7-way image classification set "output_path_no_Plain" from GitHub (stephenpangga/Computer-Vision-final-assignment); label vocabulary: BD Vacutainer, EDTA K2 tube, Monovette, SGS tube, Vacuette, Vacutest, Venosafe.

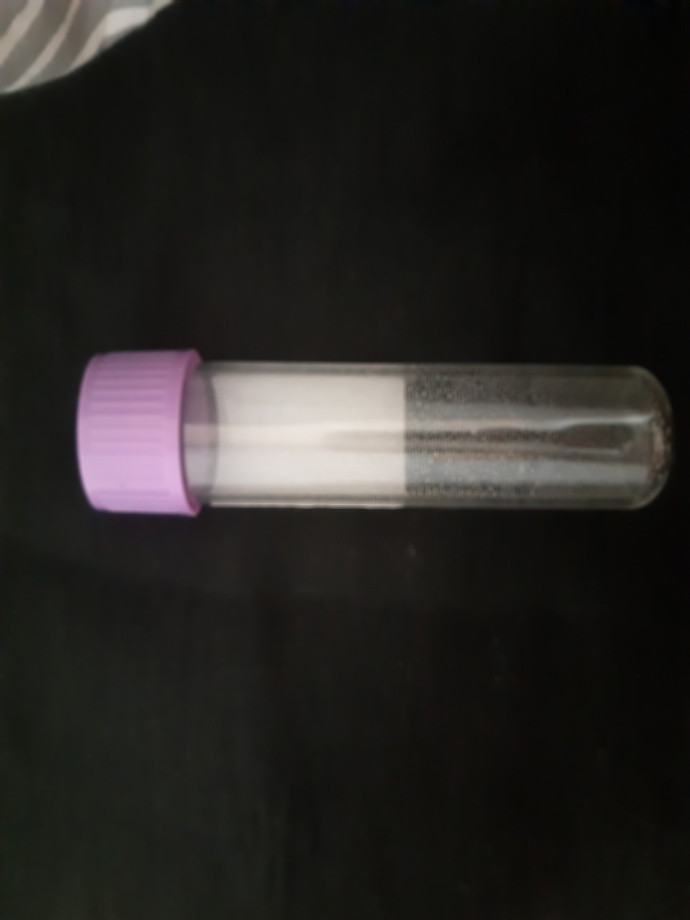
Label: EDTA K2 tube

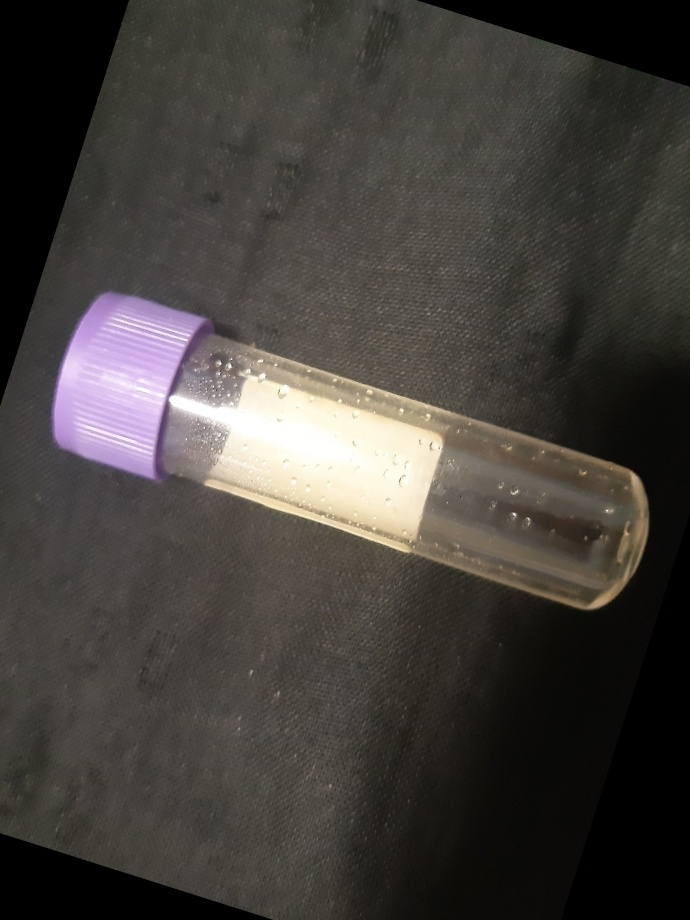
Label: Vacutest

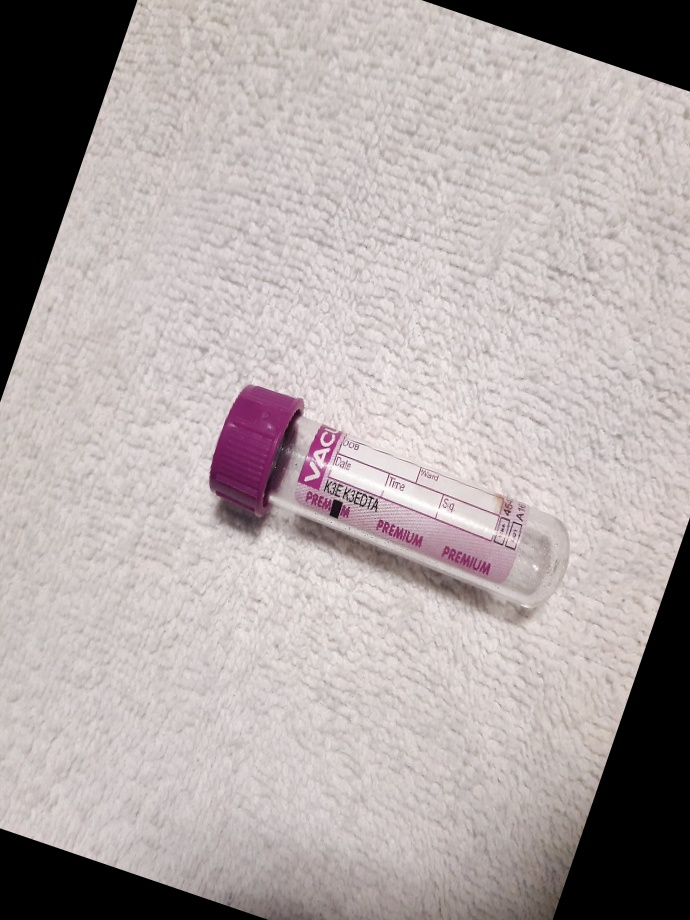
Label: Vacuette

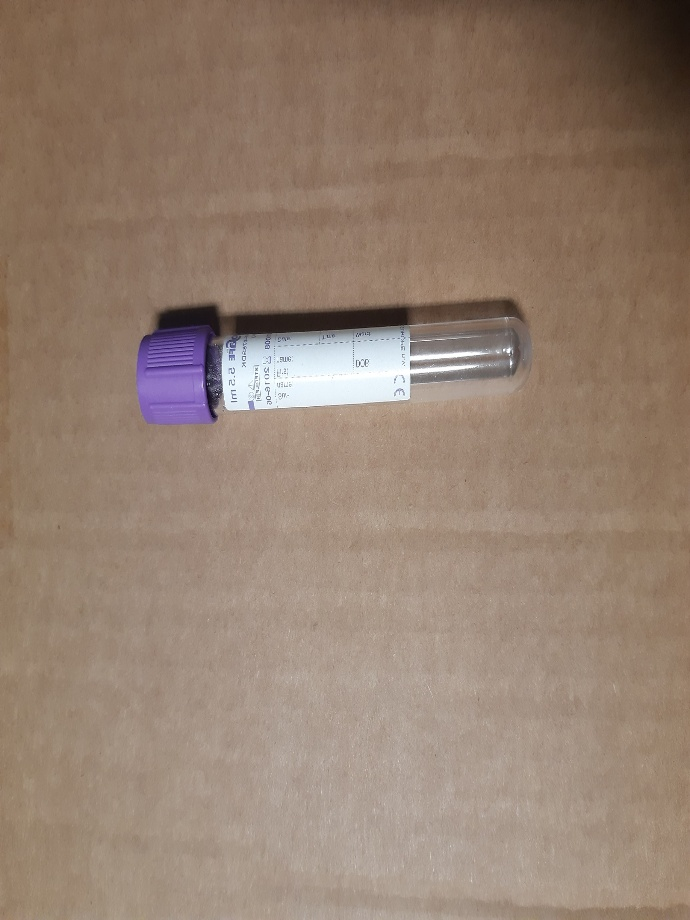
Label: Venosafe

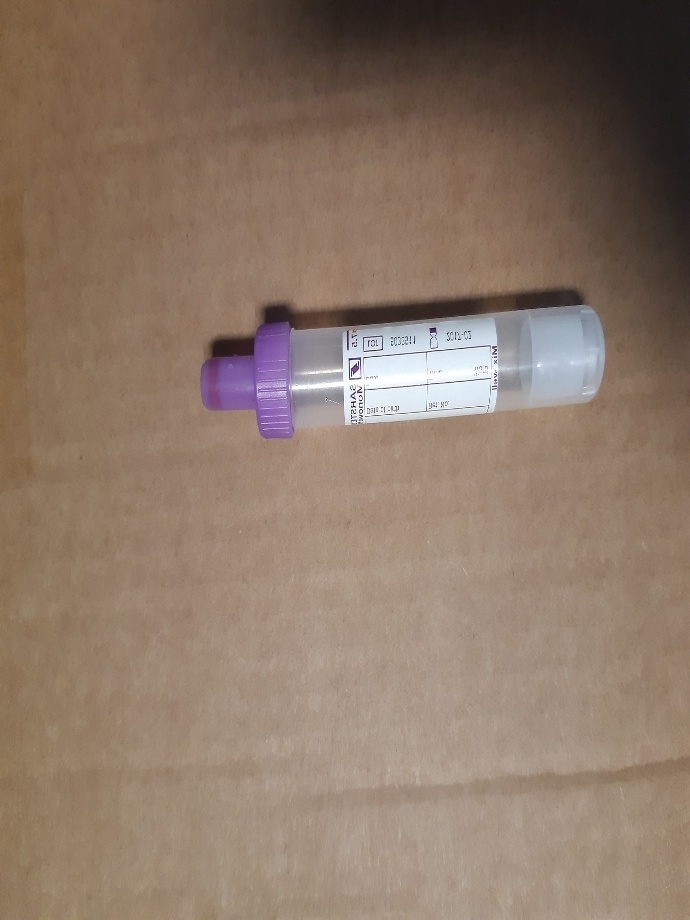
Label: Monovette

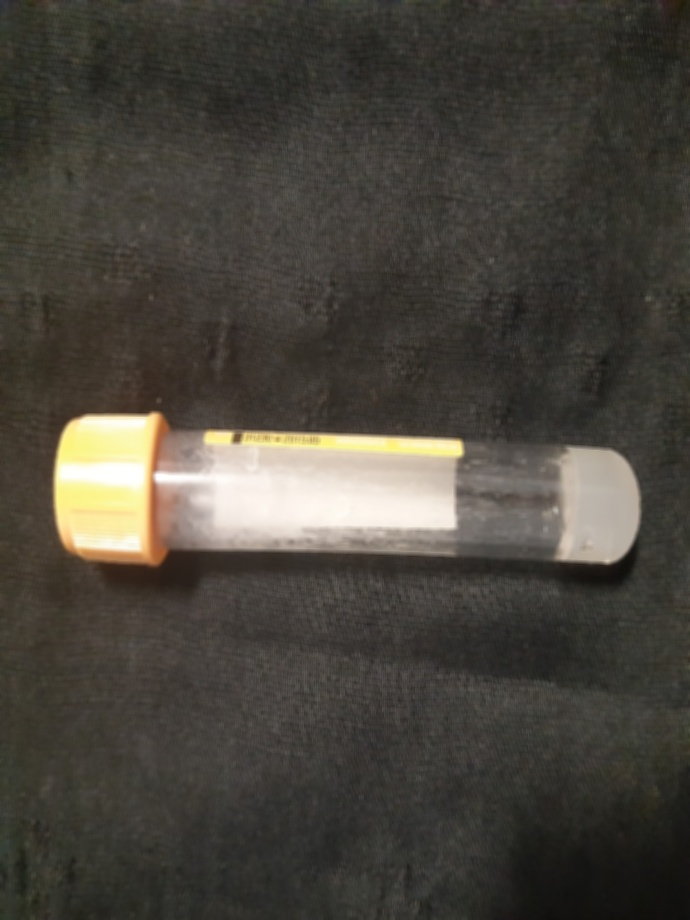
Label: SGS tube
